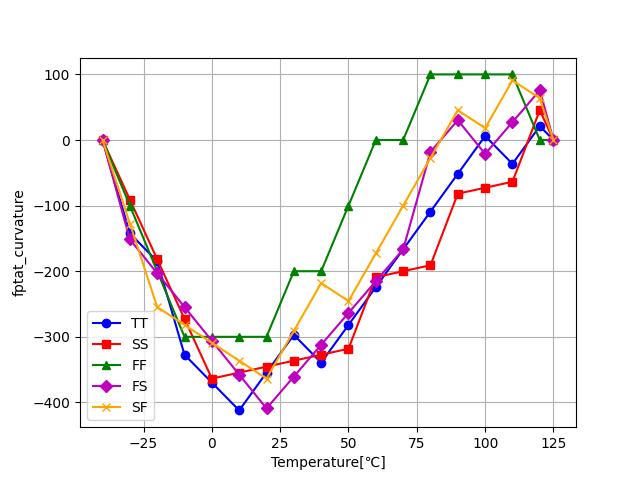

The table this chart was drawn from, first rows:
temp, TT, SS, FF, FS, SF
-40.0, 0.0, 0.0, 0.0, 0.0, 0.0
-30.0, -142.4, -90.91, -100.0, -151.5, -127.3
-20.0, -184.8, -181.8, -200.0, -203, -254.5
-10.0, -327.3, -272.7, -300.0, -254.5, -281.8
0.0, -369.7, -363.6, -300.0, -306.1, -309.1
10.0, -412.1, -354.5, -300.0, -357.6, -336.4
20.0, -354.5, -345.5, -300.0, -409.1, -363.6
30.0, -297, -336.4, -200.0, -360.6, -290.9
40.0, -339.4, -327.3, -200.0, -312.1, -218.2
50.0, -281.8, -318.2, -100.0, -263.6, -245.5
60.0, -224.2, -209.1, 0.0, -215.2, -172.7
70.0, -166.7, -200.0, 0.0, -166.7, -100.0
80.0, -109.1, -190.9, 100.0, -18.18, -27.27
90.0, -51.52, -81.82, 100.0, 30.3, 45.45
100.0, 6.061, -72.73, 100.0, -21.21, 18.18
110.0, -36.36, -63.64, 100.0, 27.27, 90.91
120.0, 21.21, 45.45, 0.0, 75.76, 63.64
125.0, 0.0, 0.0, 0.0, 0.0, 0.0
